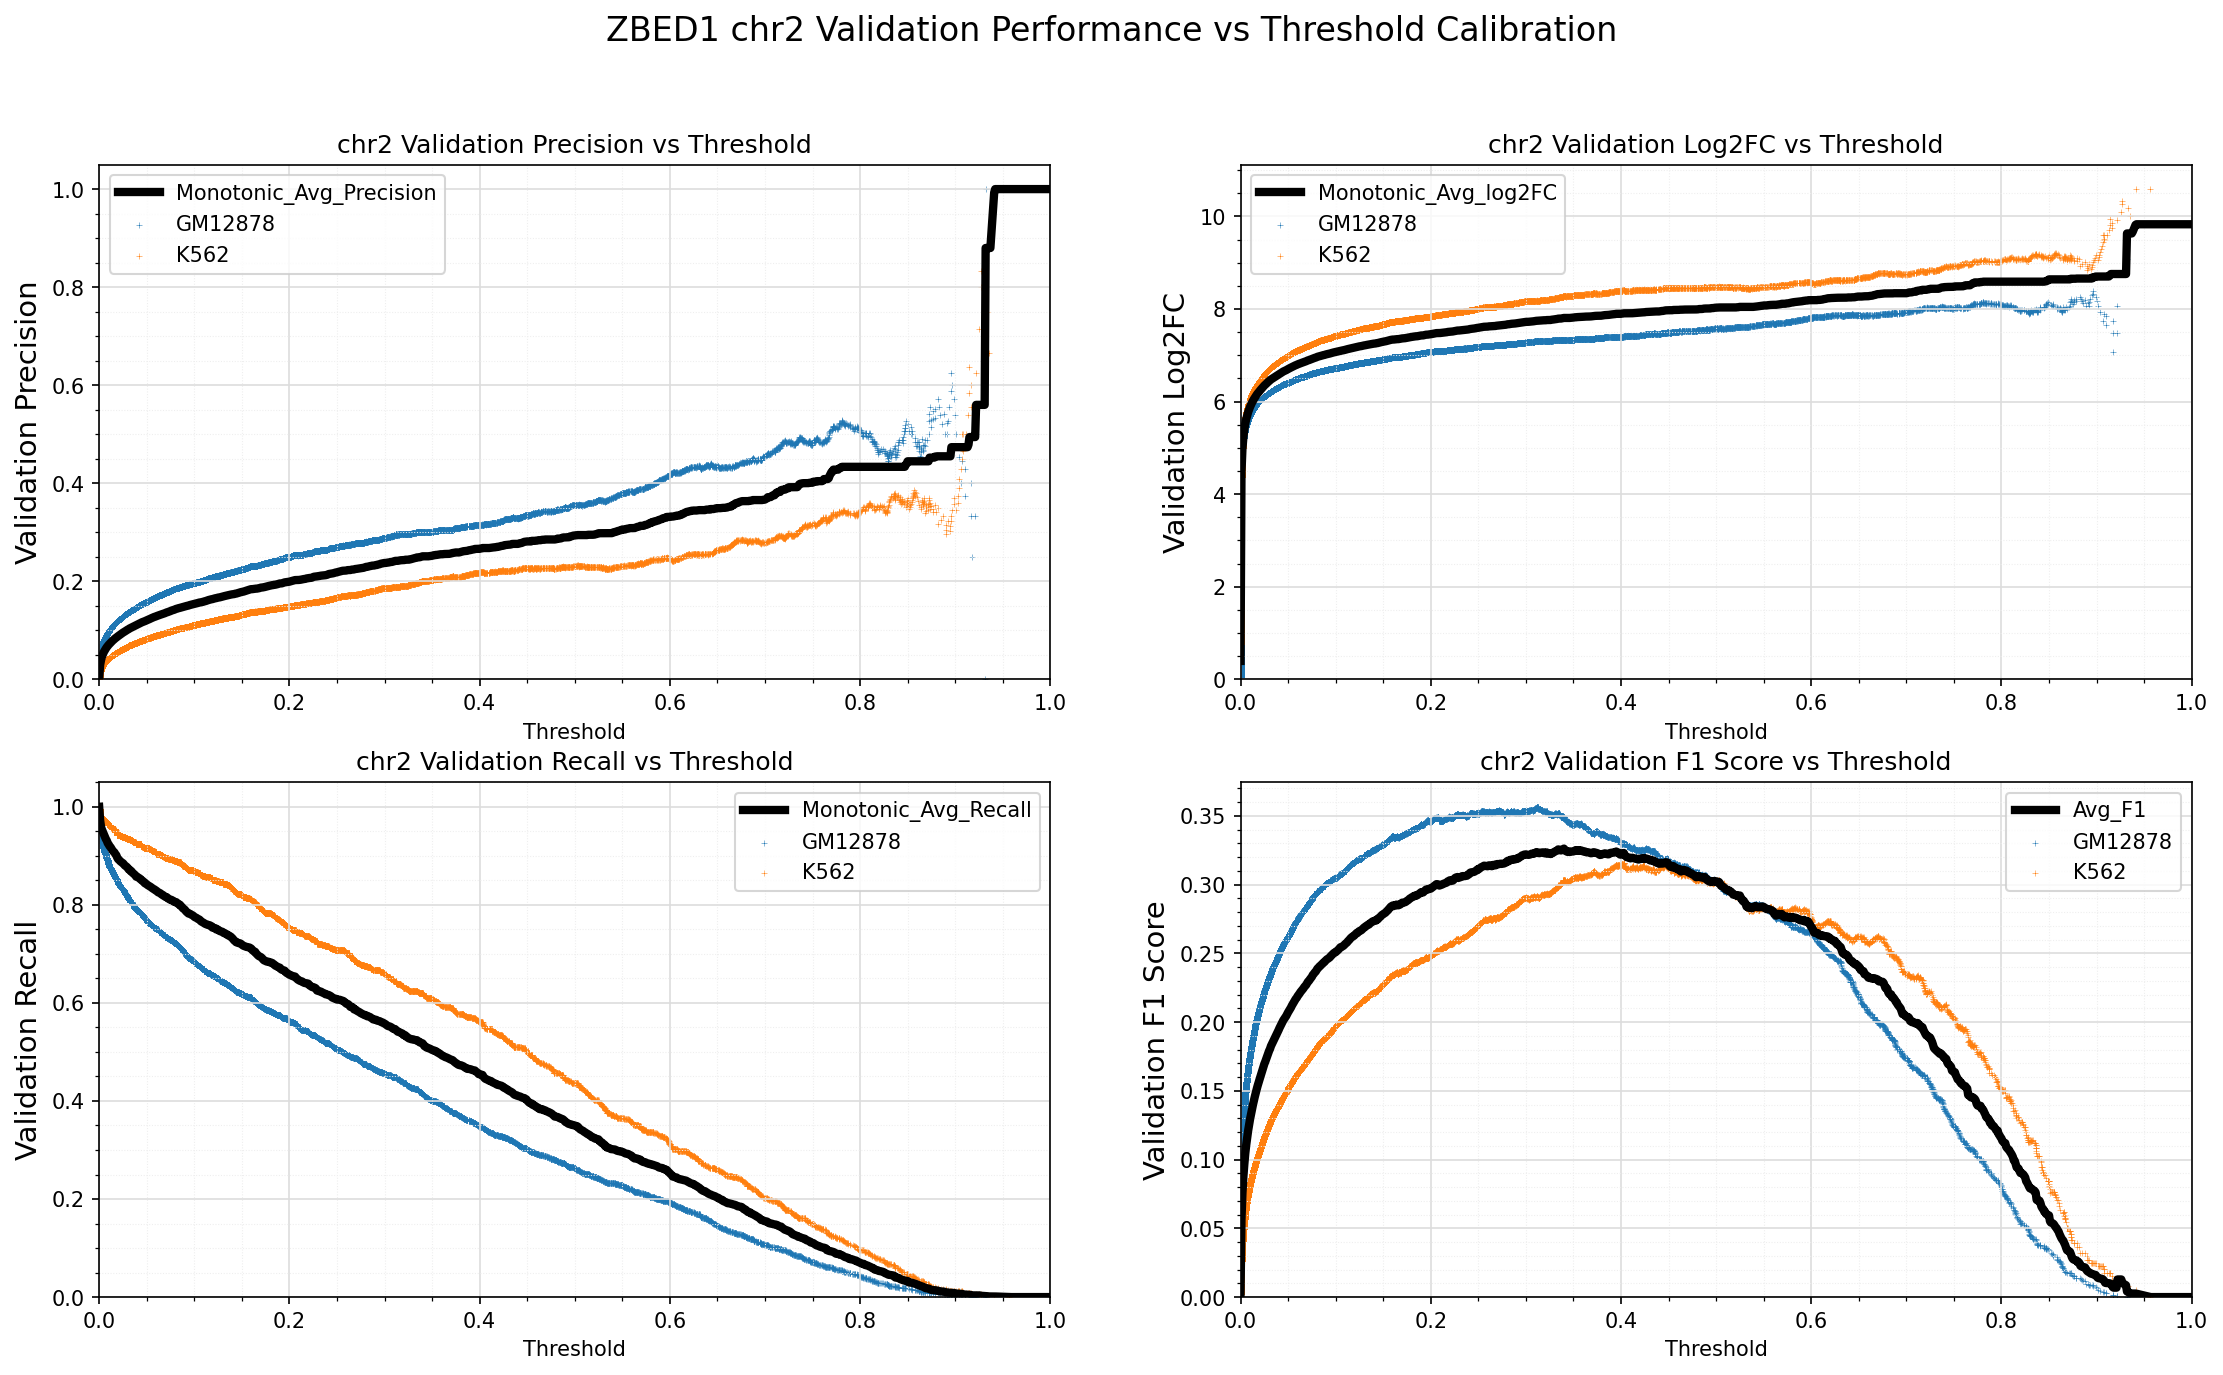

The file beside this chart, header and first rows:
Standard_Thresh	Monotonic_Avg_Precision	Monotonic_Avg_Recall	Monotonic_Avg_log2FC	Avg_F1
0.0	0.001498	1.0	0.3986	0.002992
0.001	0.0293	0.9724	4.477	0.05638
0.002	0.03977	0.9584	4.981	0.07561
0.003	0.04644	0.953	5.23	0.08764
0.004	0.05157	0.9483	5.398	0.09676
0.005	0.05605	0.944	5.528	0.1046
0.006	0.05956	0.9394	5.623	0.1107
0.007	0.06262	0.9345	5.702	0.116
0.008	0.06558	0.9311	5.774	0.1211
0.009	0.06808	0.926	5.831	0.1253
0.01	0.0705	0.9231	5.885	0.1294
0.011	0.07258	0.9197	5.931	0.1328
0.012	0.07475	0.9175	5.976	0.1365
0.013	0.0767	0.9142	6.015	0.1397
0.014	0.07862	0.9111	6.052	0.1428
0.015	0.08038	0.9089	6.086	0.1457
0.016	0.08213	0.9071	6.119	0.1486
0.017	0.08374	0.9037	6.148	0.1512
0.018	0.08532	0.9013	6.177	0.1537
0.019	0.08671	0.8965	6.201	0.1559
0.02	0.08823	0.8931	6.228	0.1583
0.021	0.08965	0.8916	6.252	0.1606
0.022	0.09103	0.8894	6.276	0.1628
0.023	0.09249	0.8878	6.302	0.1651
0.024	0.09395	0.8862	6.325	0.1674
0.025	0.09527	0.8851	6.347	0.1695
0.026	0.09638	0.8829	6.365	0.1712
0.027	0.09765	0.8804	6.385	0.1732
0.028	0.09899	0.8789	6.406	0.1753
0.029	0.1003	0.8775	6.424	0.1772
0.03	0.1014	0.8753	6.443	0.179
0.031	0.1024	0.8726	6.459	0.1805
0.032	0.1038	0.8717	6.479	0.1826
0.033	0.1048	0.8691	6.492	0.1841
0.034	0.1058	0.8684	6.506	0.1856
0.035	0.1066	0.8657	6.518	0.1868
0.036	0.1077	0.8639	6.533	0.1884
0.037	0.1086	0.8619	6.547	0.1897
0.038	0.1097	0.8605	6.561	0.1913
0.039	0.1106	0.8575	6.573	0.1926
0.04	0.1116	0.8569	6.587	0.1942
0.041	0.1127	0.8559	6.601	0.1958
0.042	0.1136	0.8546	6.614	0.1972
0.043	0.1146	0.8535	6.628	0.1987
0.044	0.1154	0.851	6.638	0.1998
0.045	0.1165	0.8502	6.651	0.2013
0.046	0.1172	0.8482	6.661	0.2024
0.047	0.118	0.847	6.671	0.2035
0.048	0.1187	0.8442	6.68	0.2044
0.049	0.1196	0.8435	6.692	0.2058
0.05	0.1205	0.8419	6.704	0.2071
0.051	0.1213	0.8403	6.715	0.2082
0.052	0.1221	0.8392	6.724	0.2094
0.053	0.123	0.8379	6.735	0.2106
0.054	0.124	0.8368	6.746	0.212
0.055	0.1248	0.8352	6.757	0.2132
0.056	0.1257	0.8339	6.767	0.2145
0.057	0.1265	0.8326	6.777	0.2156
0.058	0.1274	0.8317	6.787	0.2168
0.059	0.1279	0.8299	6.794	0.2176
... 941 more rows
